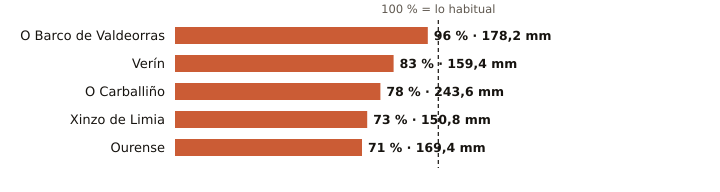

The table this chart was drawn from, first rows:
estacion, provincia, indicativo, mm_otono, referencia_mm, pct, periodo_referencia, hasta, hora
O Barco de Valdeorras, Ourense, 1583X, 178.2, 185.1, 96, 2004-2025, 2026-11-19, 8
Verín, Ourense, 2978X, 159.4, 192.4, 83, 2009-2025, 2026-11-19, 11
O Carballiño, Ourense, 1700X, 243.6, 313.1, 78, 1991-2020, 2026-11-19, 12
Xinzo de Limia, Ourense, 1735X, 150.8, 206.2, 73, 2006-2025, 2026-11-19, 12
Ourense, Ourense, 1690A, 169.4, 238.2, 71, 1991-2020, 2026-11-19, 12
